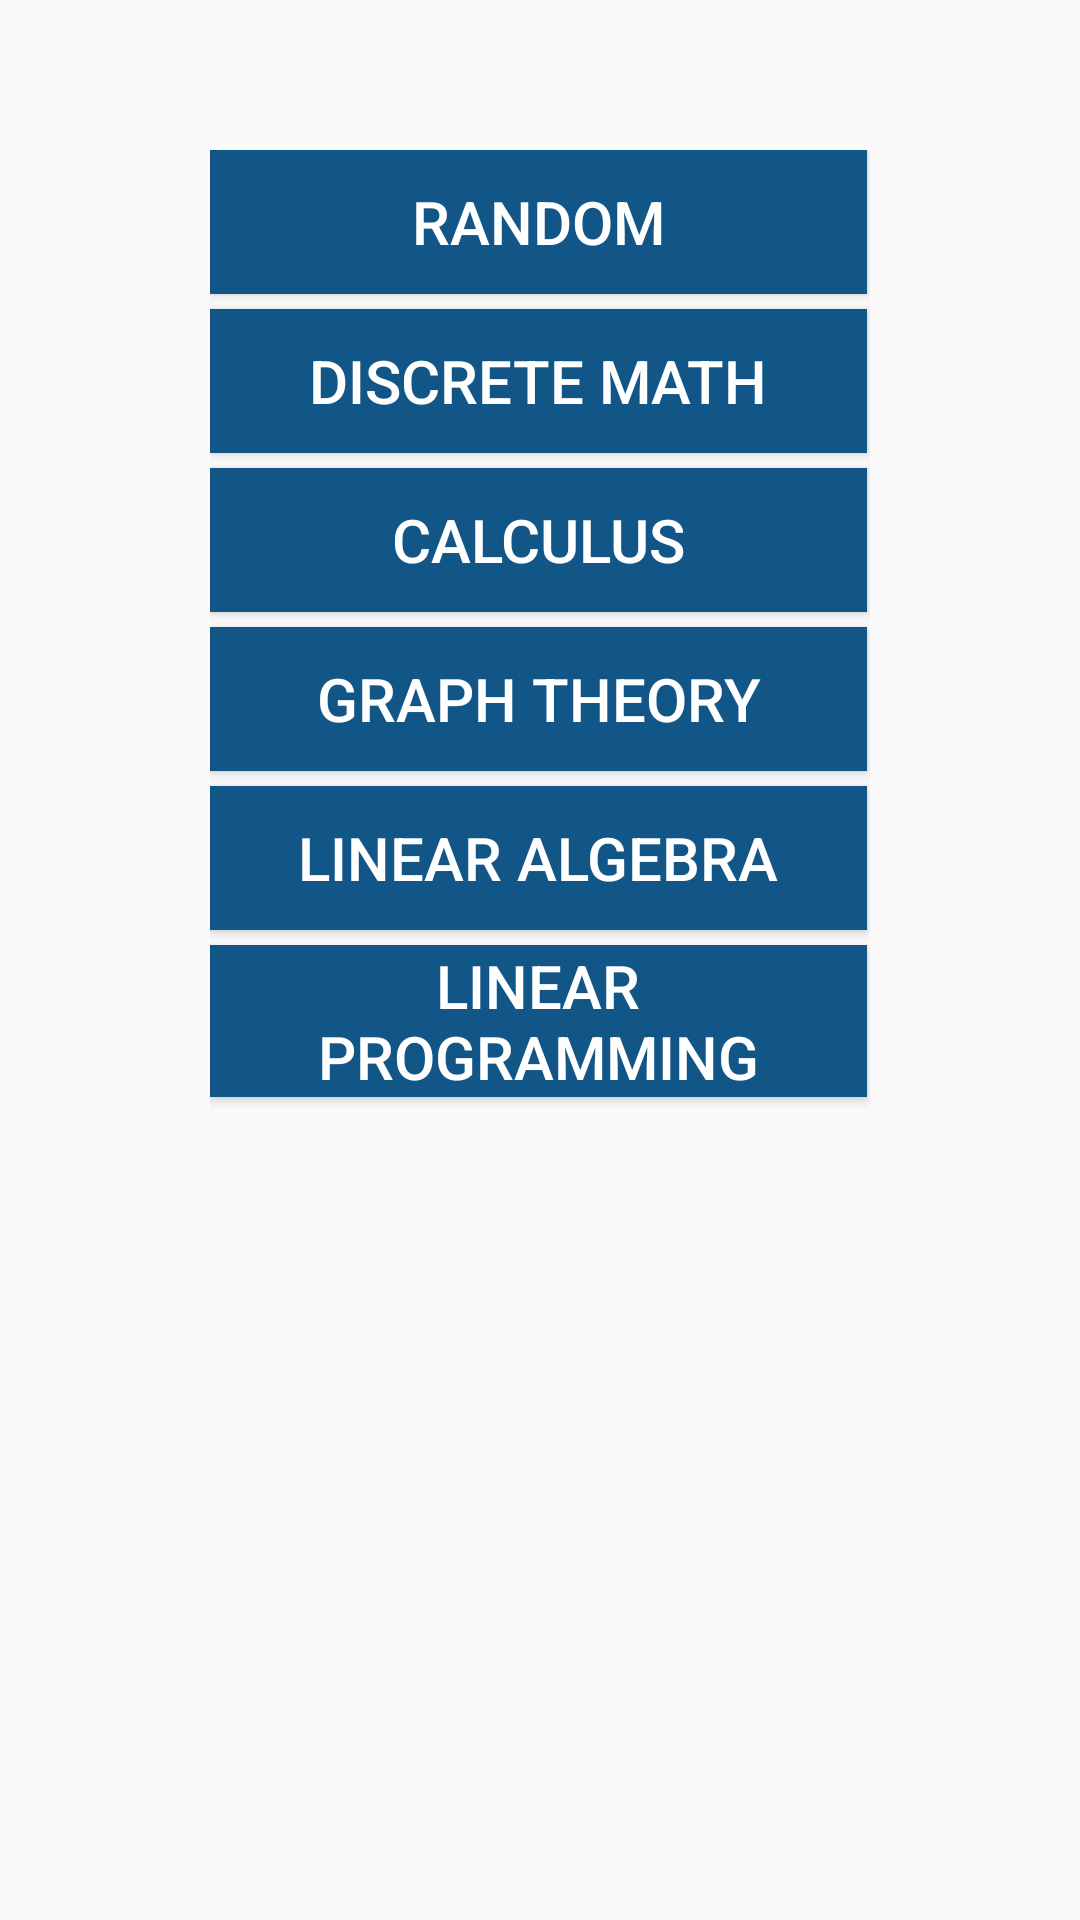

Layout XML and referenced resources for this Android screen:
<!-- AndroidManifest.xml: application theme MyMaterialTheme -->
<!-- res/layout/fragment_math.xml -->
<ScrollView xmlns:android="http://schemas.android.com/apk/res/android"
    xmlns:tools="http://schemas.android.com/tools"
    android:layout_width="match_parent"
    android:layout_height="match_parent"
    android:paddingLeft="70dp"
    android:paddingRight="70dp"
    android:paddingTop="50dp"
    style="@style/FullscreenTheme"
    android:keepScreenOn="true"
    tools:context="com.charade.mathcharade.MathFragment">

        <LinearLayout
            android:layout_width="fill_parent"
            android:layout_height="wrap_content"
            android:orientation="vertical">

            <Button
                android:layout_width="match_parent"
                android:layout_height="wrap_content"
                android:layout_weight="1"
                android:text="Random"
                android:textColor="#FFFFFF"
                android:background="@drawable/button_color"
                android:onClick="getGame"
                android:textSize="20dp"
                android:layout_marginBottom="5dp"
                android:layout_marginRight="1dp"
                />

            <Button
                android:layout_width="match_parent"
                android:layout_height="wrap_content"
                android:layout_weight="1"
                android:text="Discrete Math"
                android:textColor="#FFFFFF"
                android:background="@drawable/button_color"
                android:onClick="getGame"
                android:textSize="20dp"
                android:layout_marginBottom="5dp"
                android:layout_marginRight="1dp"
                />

            <Button
                android:layout_width="match_parent"
                android:layout_height="wrap_content"
                android:layout_weight="1"
                android:text="Calculus"
                android:textColor="#FFFFFF"
                android:background="@drawable/button_color"
                android:onClick="getGame"
                android:textSize="20dp"
                android:layout_marginBottom="5dp"
                android:layout_marginRight="1dp"
                />

            <Button
                android:layout_width="match_parent"
                android:layout_height="wrap_content"
                android:layout_weight="1"
                android:text="Graph Theory"
                android:textColor="#FFFFFF"
                android:background="@drawable/button_color"
                android:onClick="getGame"
                android:textSize="20dp"
                android:layout_marginBottom="5dp"
                android:layout_marginRight="1dp"
                />

            <Button
                android:layout_width="match_parent"
                android:layout_height="wrap_content"
                android:layout_weight="1"
                android:text="Linear Algebra"
                android:textColor="#FFFFFF"
                android:background="@drawable/button_color"
                android:onClick="getGame"
                android:textSize="20dp"
                android:layout_marginBottom="5dp"
                android:layout_marginRight="1dp"
                />

            <Button
                android:layout_width="match_parent"
                android:layout_height="wrap_content"
                android:layout_weight="1"
                android:text="Linear Programming"
                android:textColor="#FFFFFF"
                android:background="@drawable/button_color"
                android:onClick="getGame"
                android:textSize="20dp"
                android:layout_marginBottom="5dp"
                android:layout_marginRight="1dp"
                />


        </LinearLayout>

</ScrollView>
<!-- resources referenced by this layout -->
<resources>
  <!-- drawable button_color (drawable) -->
  <?xml version="1.0" encoding="UTF-8"?>
  <selector xmlns:android="http://schemas.android.com/apk/res/android">
  
      <item android:state_pressed="true" >
          <shape>
              <solid
                  android:color="#c8e8ff" />
          </shape>
      </item>
  
      <item>
          <shape>
              <solid
                  android:color="#125688" />
          </shape>
      </item>
  </selector>
  <style name="FullscreenTheme" parent="AppTheme">
          <item name="android:windowActionBar">false</item>
          <item name="android:windowBackground">@null</item>
          <item name="android:windowNoTitle">true</item>
          <item name="metaButtonBarStyle">?android:attr/buttonBarStyle</item>
          <item name="metaButtonBarButtonStyle">?android:attr/buttonBarButtonStyle</item>
      </style>
  <style name="MyMaterialTheme" parent="MyMaterialTheme.Base">
      </style>
  <style name="AppTheme" parent="Theme.AppCompat.Light.DarkActionBar">
          <item name="android:windowActionBar">false</item>
          <item name="android:windowNoTitle">true</item>
          
          <item name="colorPrimary">@color/colorPrimary</item>
          <item name="colorPrimaryDark">@color/colorPrimaryDark</item>
          <item name="colorAccent">@color/colorAccent</item>
      </style>
  <style name="MyMaterialTheme.Base" parent="Theme.AppCompat.Light.DarkActionBar">
          <item name="windowNoTitle">true</item>
          <item name="windowActionBar">false</item>
          <item name="colorPrimary">@color/colorPrimary</item>
          <item name="colorPrimaryDark">@color/colorPrimaryDark</item>
          <item name="colorAccent">@color/colorAccent</item>
      </style>
  <!-- not gathered from this repository: default colours our renderer supplied (Android Studio template values) -->
  <color name="colorPrimary">#FF6200EE</color>
  <color name="colorPrimaryDark">#FF3700B3</color>
  <color name="colorAccent">#FF03DAC5</color>
</resources>
